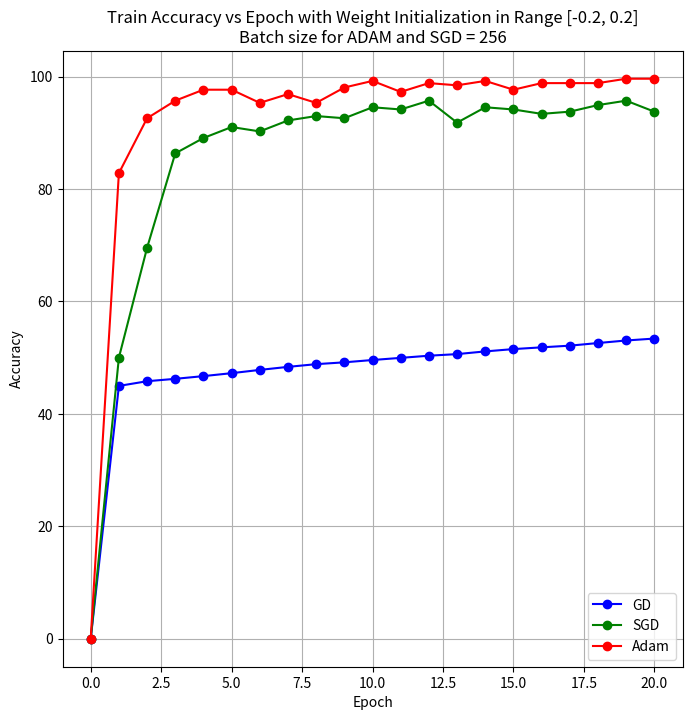

The script that saved this image:
import os

import matplotlib.pyplot as plt


# Veriler
epochs = [0, 1, 2, 3, 4, 5, 6, 7, 8, 9, 10, 11, 12, 13, 14, 15, 16, 17, 18, 19, 20]
test_steps = [0, 100, 200, 300, 400, 500, 600, 700, 800, 900, 1000, 1100, 1200, 1300, 1400, 1500, 1600, 1700]
train_loss_gd = [0.47954, 0.47308, 0.46715, 0.46165, 0.45649, 0.45160, 0.44692, 0.44240, 0.43800, 0.43366, 0.42937, 0.42507, 0.42075, 0.41638, 0.41192, 0.40735, 0.40265, 0.39780, 0.39276, 0.38752, 0.38204]
train_loss_sgd = [0.47954, 0.41930, 0.23028, 0.14048, 0.12850, 0.09571, 0.10140, 0.09283, 0.09548, 0.08343, 0.06915, 0.07890, 0.07200, 0.09037, 0.08188, 0.07338, 0.07456, 0.07280, 0.07007, 0.05926, 0.06680]
train_loss_adam = [0.47954, 0.15959, 0.07726, 0.07206, 0.03956, 0.04800, 0.05840, 0.05116, 0.05685, 0.04851, 0.03508, 0.04050, 0.04248, 0.03224, 0.03157, 0.03065, 0.03108, 0.03292, 0.03650, 0.02506, 0.02201]
train_accuracy_gd = [0.00000, 44.96597, 45.80261, 46.22802, 46.71016, 47.23483, 47.81622, 48.35508, 48.83721, 49.16336, 49.57459, 49.95746, 50.34033, 50.62394, 51.10607, 51.51730, 51.82927, 52.12706, 52.59501, 53.04878, 53.38911]
train_accuracy_sgd = [0.00000, 50.00000, 69.53125, 86.32812, 89.06250, 91.01562, 90.23438, 92.18750, 92.96875, 92.57812, 94.53125, 94.14062, 95.70312, 91.79688, 94.53125, 94.14062, 93.35938, 93.75000, 94.92188, 95.70312, 93.75000]
train_accuracy_adam = [0.00000, 82.81250, 92.57812, 95.70312, 97.65625, 97.65625, 95.31250, 96.87500, 95.31250, 98.04688, 99.21875, 97.26562, 98.82812, 98.43750, 99.21875, 97.65625, 98.82812, 98.82812, 98.82812, 99.60938, 99.60938]
train_time_gd = [0.00000, 0.05693, 0.11371, 0.17084, 0.22770, 0.28447, 0.34115, 0.39771, 0.45445, 0.51100, 0.56743, 0.62394, 0.68046, 0.73723, 0.79406, 0.85083, 0.90756, 0.96417, 1.02135, 1.07811, 1.13474]
train_time_sgd = [0.00000, 0.00231, 0.00478, 0.00704, 0.00945, 0.01174, 0.01410, 0.01655, 0.01877, 0.02117, 0.02371, 0.02593, 0.02817, 0.03038, 0.03269, 0.03484, 0.03716, 0.03958, 0.04185, 0.04405, 0.04636]
train_time_adam = [0.00000, 0.03424, 0.07161, 0.11066, 0.14980, 0.19088, 0.23209, 0.27378, 0.31492, 0.35808, 0.40141, 0.44440, 0.48758, 0.53089, 0.57385, 0.61682, 0.66051, 0.70497, 0.74969, 0.79427, 0.83893]
test_loss_gd = [0.00000, 0.48515, 0.42289, 0.44850, 0.45387, 0.46707, 0.46755, 0.46220, 0.45943, 0.46393, 0.46853, 0.46776, 0.47794, 0.47656, 0.47680, 0.47901, 0.48220, 0.47678]
test_loss_sgd = [0.00000, 0.05941, 0.05473, 0.06977, 0.05985, 0.05389, 0.05324, 0.05278, 0.04994, 0.04772, 0.04795, 0.04814, 0.05079, 0.05304, 0.05139, 0.05130, 0.05184, 0.04997]
test_loss_adam = [0.00000, 0.00000, 0.00995, 0.00664, 0.00748, 0.01198, 0.01165, 0.01141, 0.00999, 0.00999, 0.00999, 0.00908, 0.01082, 0.01076, 0.01071, 0.01066, 0.01062, 0.01058]
test_accuracy_gd = [100.00000, 51.48515, 57.71144, 55.14950, 54.61346, 53.29341, 53.24459, 53.78031, 54.05743, 53.60710, 53.14685, 53.22434, 52.20649, 52.34435, 52.31977, 52.09860, 51.78014, 52.32216]
test_accuracy_sgd = [100.00000, 94.05941, 94.52737, 93.02326, 94.01496, 94.61078, 94.67554, 94.72182, 95.00624, 95.22752, 95.20480, 95.18620, 94.92090, 94.69639, 94.86082, 94.87009, 94.81574, 95.00294]
test_accuracy_adam = [100.00000, 100.00000, 99.00497, 99.33555, 99.25187, 98.80239, 98.83527, 98.85877, 99.00124, 99.00111, 99.00100, 99.09174, 98.91756, 98.92390, 98.92934, 98.93404, 98.93816, 98.94180]
test_times = [0.00001, 0.00040, 0.00079, 0.00119, 0.00158, 0.00200, 0.00239, 0.00278, 0.00317, 0.00349, 0.00389, 0.00428, 0.00467, 0.00506, 0.00537, 0.00575, 0.00614, 0.00651]
weight_range = 0.200
batch_size = 256


output_folder = "train_accuracy_epoch"

os.makedirs(output_folder, exist_ok=True)


# Grafik boyutunu ayarlama
plt.figure(figsize=(8, 8))

# Grafik için veriler
plt.plot(epochs, train_accuracy_gd, label='GD', color='blue', marker='o')
plt.plot(epochs, train_accuracy_sgd, label='SGD', color='green', marker='o')
plt.plot(epochs, train_accuracy_adam, label='Adam', color='red', marker='o')

# Grafik başlıkları ve etiketler
plt.title(f'Train Accuracy vs Epoch with Weight Initialization in Range [-{weight_range}, {weight_range}]\nBatch size for ADAM and SGD = {batch_size}')
plt.xlabel('Epoch')
plt.ylabel('Accuracy')

# Legenda eklemek
plt.legend()

plt.grid(True)

# Grafiği kaydetmek
file_path = os.path.join(output_folder, f'accuracy_vs_epochs_weight_range_{weight_range}.png')

# Grafiği kaydet
plt.savefig(file_path)

# Grafiği göstermek
plt.show()

